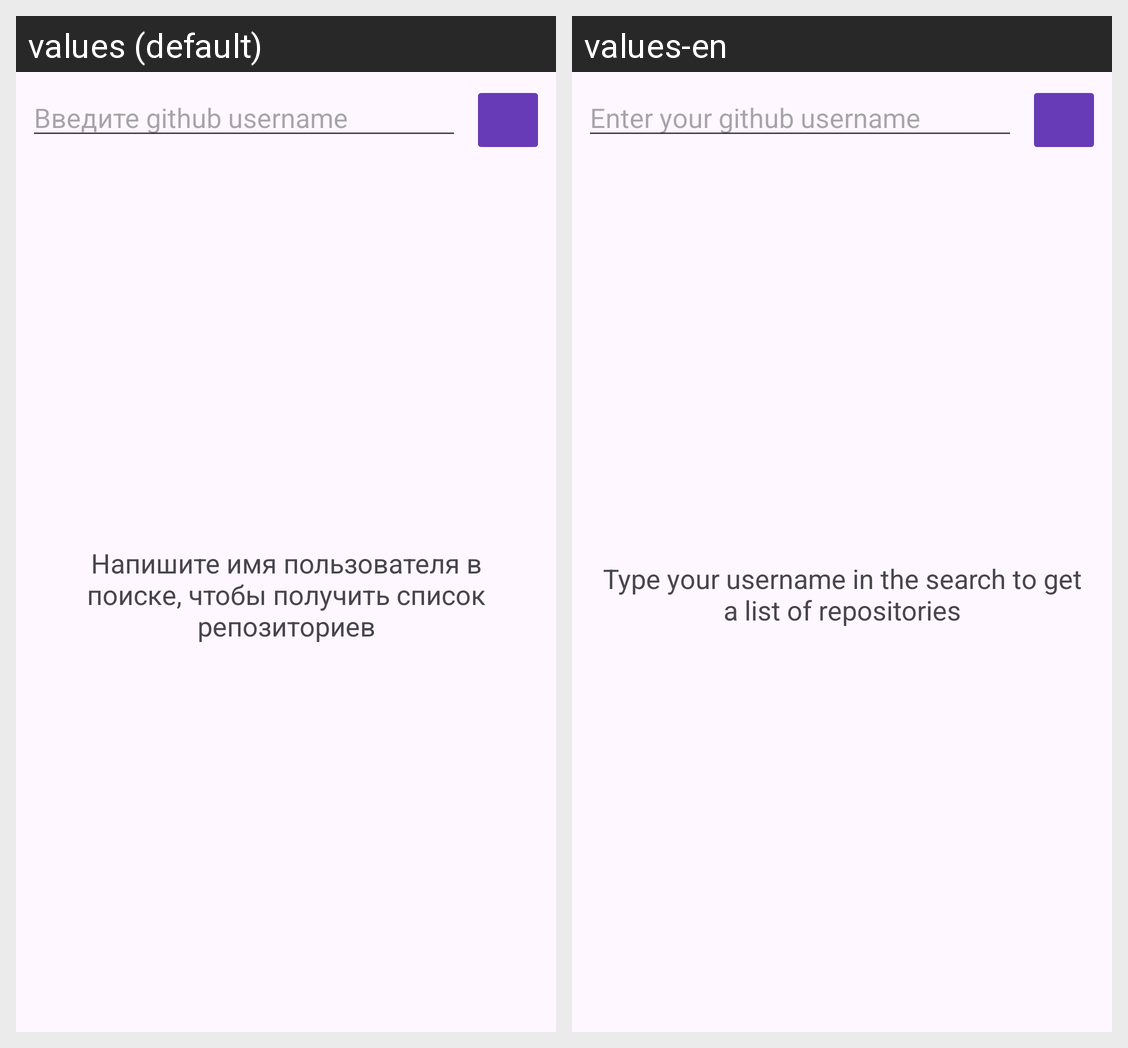

Strings drawn on this Android screen and how each of the app's shown locales translates them:
Android screen res/layout/fragment_search.xml rendered under 2 locales, left to right: values (default), values-en. Device: Nexus 5 (rendered at 1080×1920; each locale shown at half size, 540×960, under a caption strip naming it); theme Theme.GithubClientApp.
Strings drawn on this screen, with the default value and each locale's value (text and hints the layout hard-codes, and strings that could not be matched under every locale, appear in the picture but are not listed):

info_message
  values: Напишите имя пользователя в поиске, чтобы получить список репозиториев
  values-en: Type your username in the search to get a list of repositories

search_hint
  values: Введите github username
  values-en: Enter your github username
